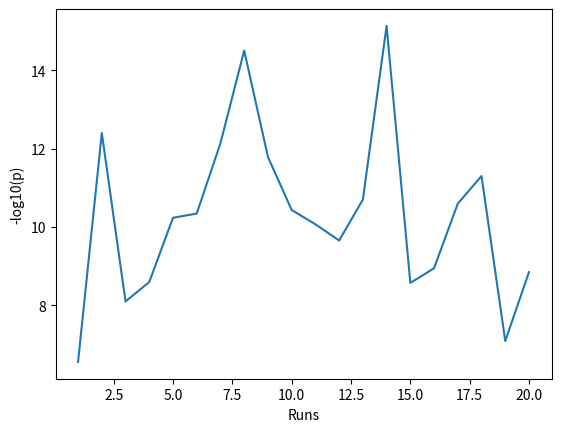

Generate this figure with matplotlib:
import matplotlib.pyplot as plt
from math import log10

results = [2.7952651801857653e-07, 3.9874017405910848e-13, 7.9757299130146014e-09, 2.543361104069072e-09, 5.8283214441740114e-11, 4.5333565170827172e-11, 7.2486153838401231e-13, 3.1234452962243294e-15, 1.6200002535584249e-12, 3.680221696831407e-11, 8.5200807941685281e-11, 2.2142959523215029e-10, 1.9965767904823884e-11, 7.3168338095101242e-16, 2.6828767010596737e-09, 1.1335379616849388e-09, 2.5293195715693827e-11, 4.9924286692106728e-12, 8.1659105657938057e-08, 1.421788737370031e-09]
results_log = [-log10(x) for x in results]
results_x = [x for x in range(1, 21)]
plt.plot(results_x, results_log)
plt.xlabel("Runs")
plt.ylabel("-log10(p)")
plt.show()
